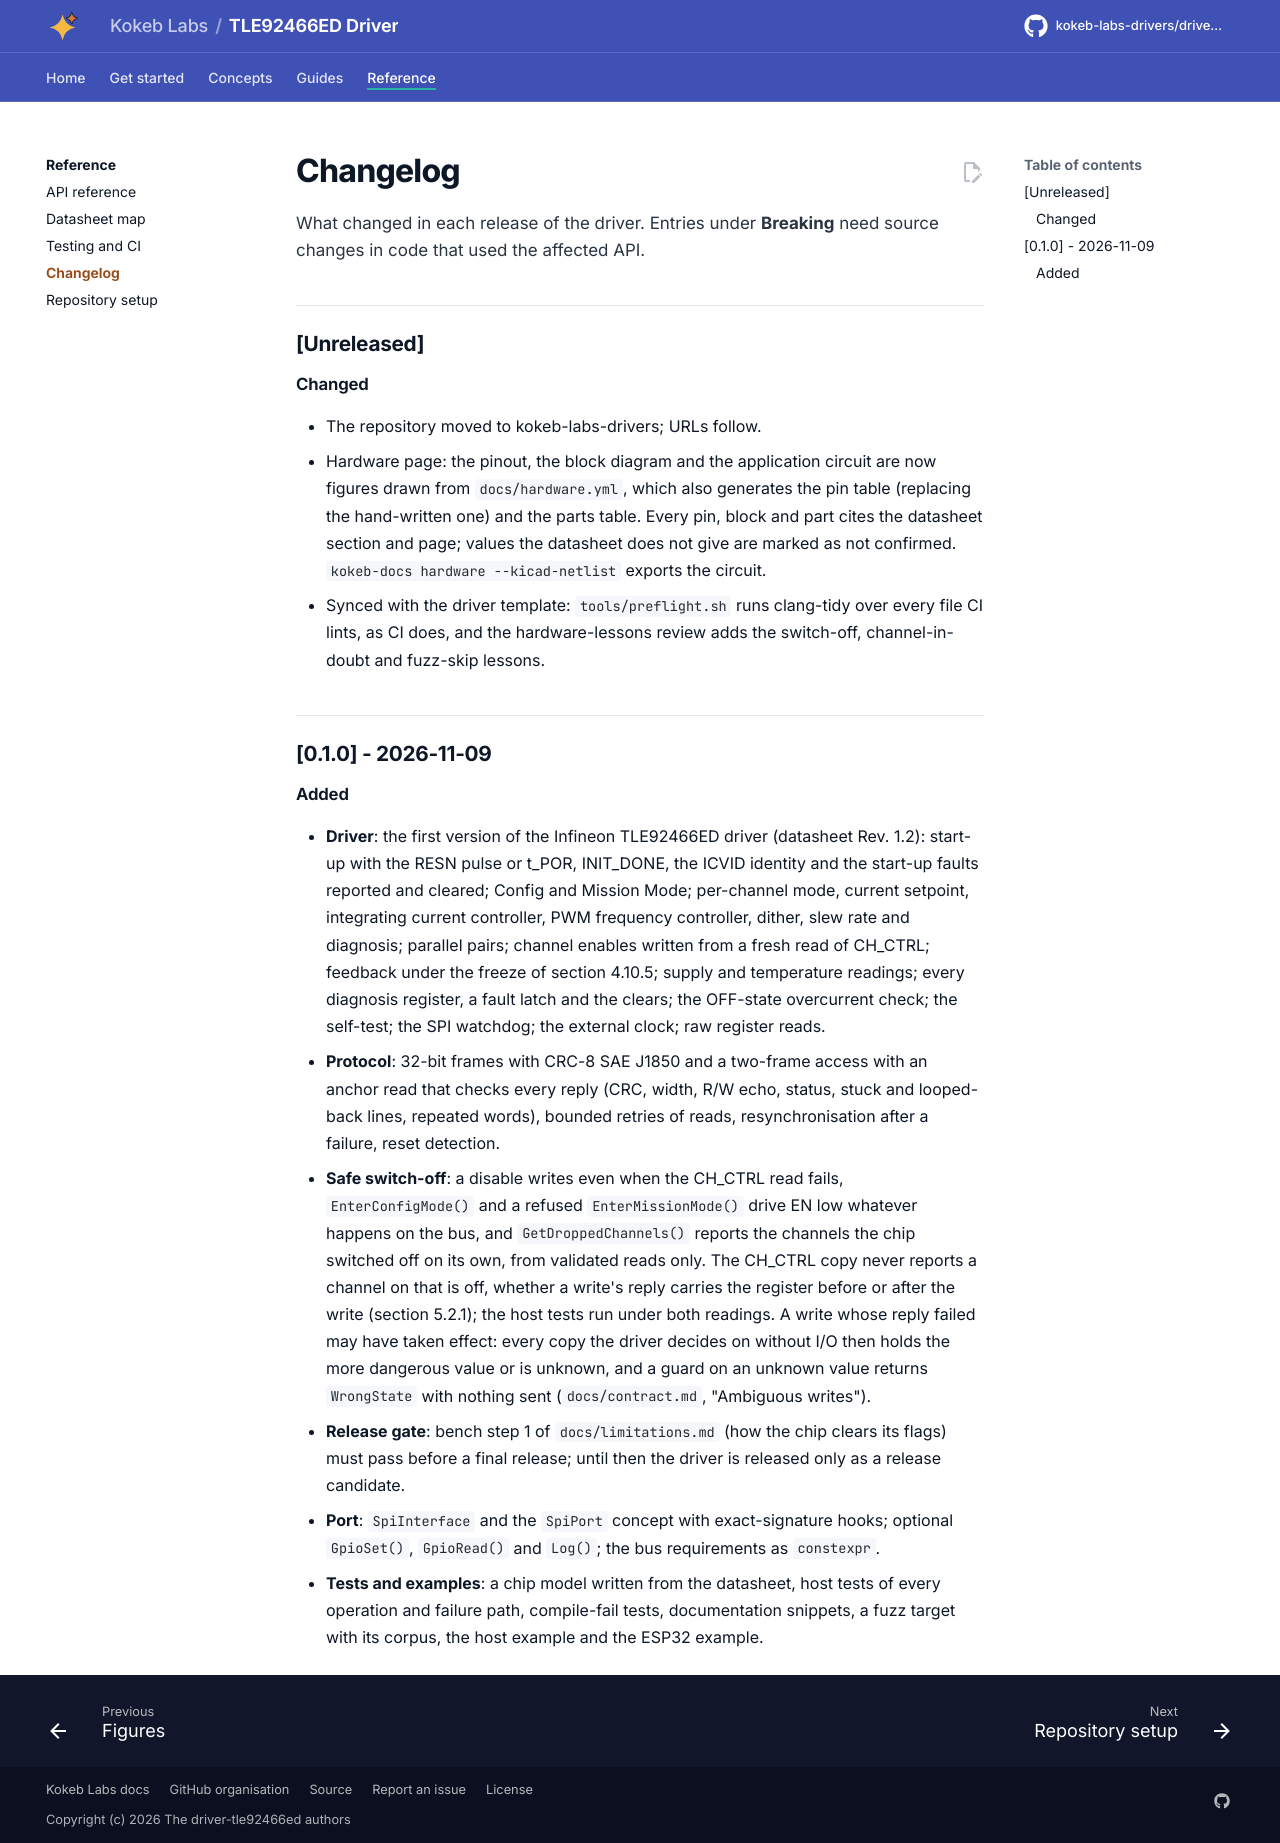

repository: kokeb-labs-drivers/driver-tle92466ed · page: dev/changelog/index.html · generator: mkdocs

# Changelog

All notable changes to this repository are listed here. Versions follow [Semantic Versioning](https://semver.org/).
Entries under **Breaking** need source changes in code that used the affected API; any of them calls for a major
version bump (a minor bump before 1.0).

## [Unreleased]

### Changed

- The repository moved to kokeb-labs-drivers; URLs follow.
- Hardware page: the pinout, the block diagram and the application circuit are now figures drawn from
  `docs/hardware.yml`, which also generates the pin table (replacing the hand-written one) and the parts table.
  Every pin, block and part cites the datasheet section and page; values the datasheet does not give are marked as
  not confirmed. `kokeb-docs hardware --kicad-netlist` exports the circuit.
- Synced with the driver template: `tools/preflight.sh` runs clang-tidy over every file CI lints, as CI does, and
  the hardware-lessons review adds the switch-off, channel-in-doubt and fuzz-skip lessons.

## [0.1.0] - 2026-11-09

### Added

- **Driver**: the first version of the Infineon TLE92466ED driver (datasheet Rev. 1.2): start-up with the RESN
  pulse or t_POR, INIT_DONE, the ICVID identity and the start-up faults reported and cleared; Config and Mission
  Mode; per-channel mode, current setpoint, integrating current controller, PWM frequency controller, dither, slew
  rate and diagnosis; parallel pairs; channel enables written from a fresh read of CH_CTRL; feedback under the
  freeze of section 4.10.5; supply and temperature readings; every diagnosis register, a fault latch and the clears;
  the OFF-state overcurrent check; the self-test; the SPI watchdog; the external clock; raw register reads.
- **Protocol**: 32-bit frames with CRC-8 SAE J1850 and a two-frame access with an anchor read that checks every
  reply (CRC, width, R/W echo, status, stuck and looped-back lines, repeated words), bounded retries of reads,
  resynchronisation after a failure, reset detection.
- **Safe switch-off**: a disable writes even when the CH_CTRL read fails, `EnterConfigMode()` and a refused
  `EnterMissionMode()` drive EN low whatever happens on the bus, and `GetDroppedChannels()` reports the channels the
  chip switched off on its own, from validated reads only. The CH_CTRL copy never reports a channel on that is off,
  whether a write's reply carries the register before or after the write (section 5.2.1); the host tests run under
  both readings. A write whose reply failed may have taken effect: every copy the driver decides on without I/O
  then holds the more dangerous value or is unknown, and a guard on an unknown value returns `WrongState` with
  nothing sent (`docs/contract.md`, "Ambiguous writes").
- **Release gate**: bench step 1 of `docs/limitations.md` (how the chip clears its flags) must pass before a
  final release; until then the driver is released only as a release candidate.
- **Port**: `SpiInterface` and the `SpiPort` concept with exact-signature hooks; optional `GpioSet()`, `GpioRead()`
  and `Log()`; the bus requirements as `constexpr`.
- **Tests and examples**: a chip model written from the datasheet, host tests of every operation and failure path,
  compile-fail tests, documentation snippets, a fuzz target with its corpus, the host example and the ESP32
  example.
